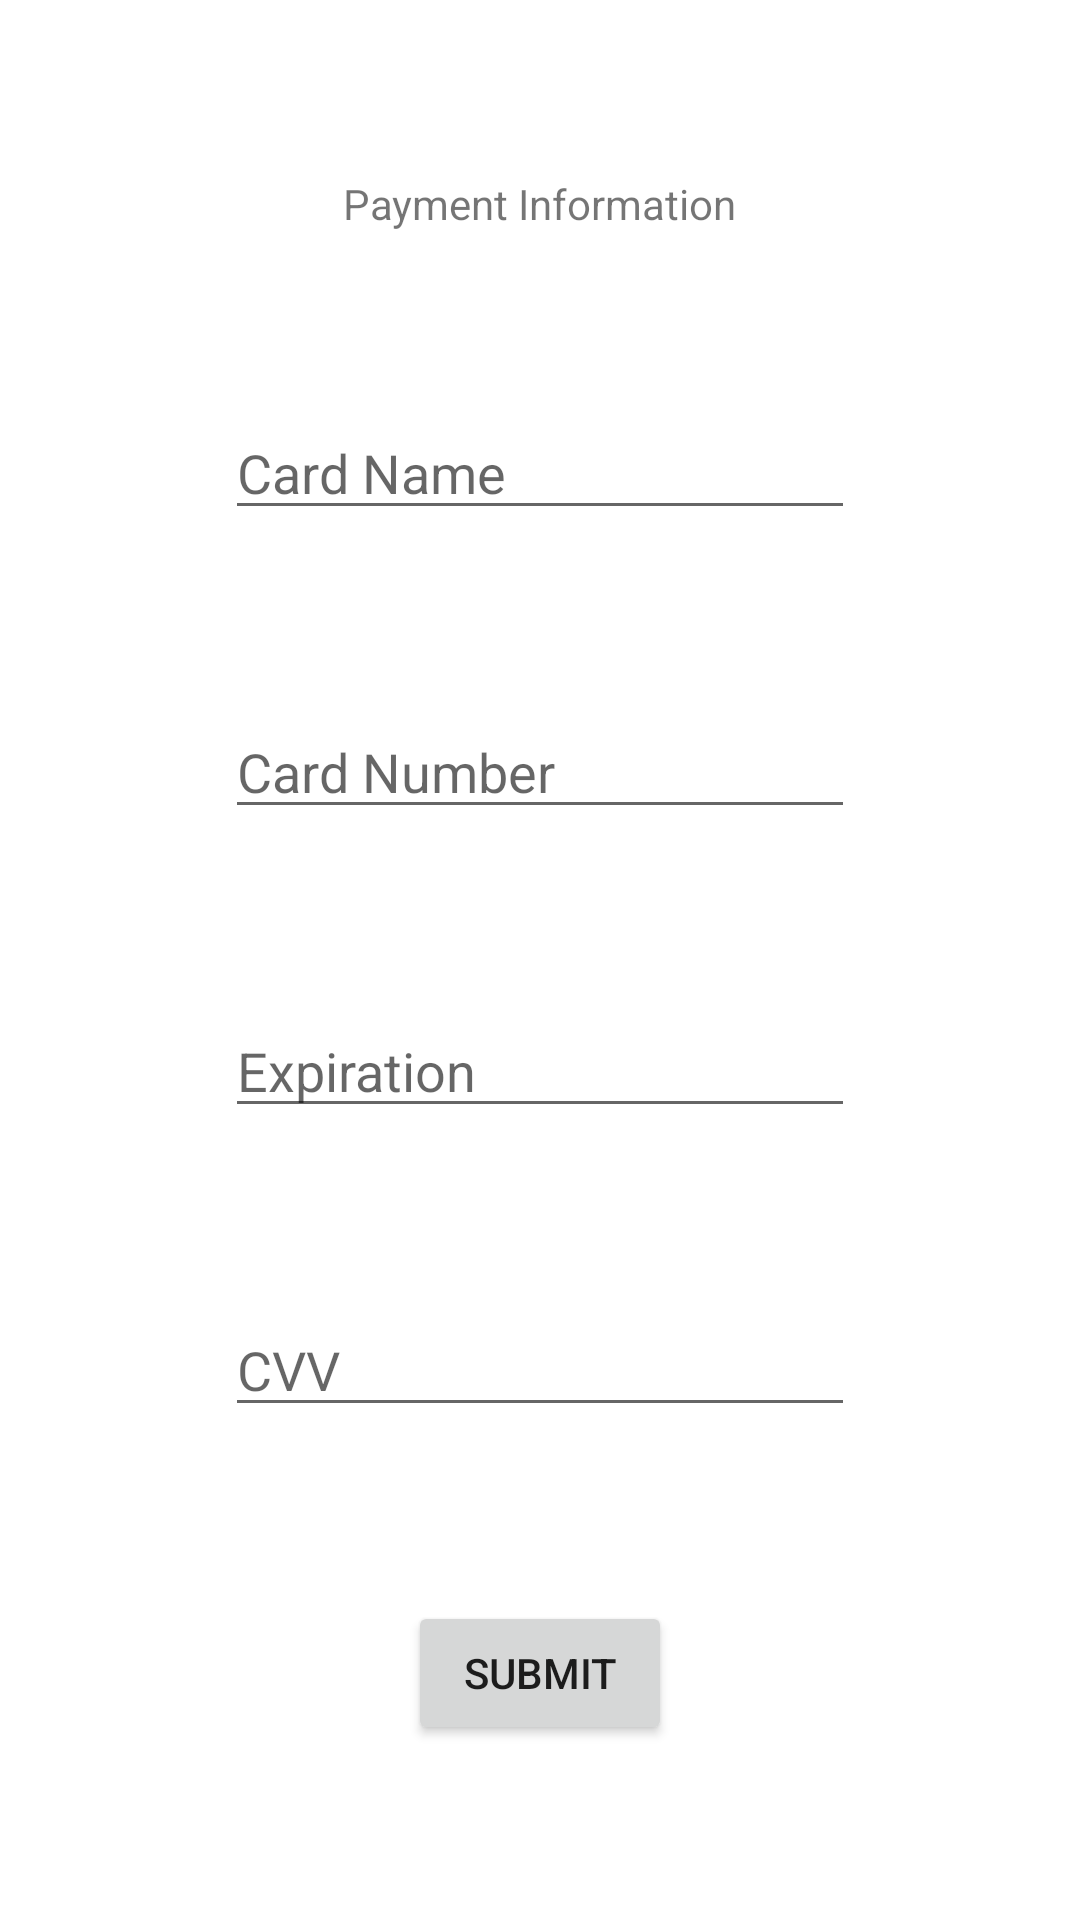

Write the Android layout XML for this screen, with the resource values it uses.
<!-- AndroidManifest.xml: application theme AppTheme -->
<!-- res/layout/activity_payment.xml -->
<?xml version="1.0" encoding="utf-8"?>
<androidx.constraintlayout.widget.ConstraintLayout xmlns:android="http://schemas.android.com/apk/res/android"
    xmlns:app="http://schemas.android.com/apk/res-auto"
    xmlns:tools="http://schemas.android.com/tools"
    android:layout_width="match_parent"
    android:layout_height="match_parent"
    tools:context=".PaymentActivity">

    <EditText
        android:id="@+id/etCardNumber"
        android:layout_width="wrap_content"
        android:layout_height="wrap_content"
        android:ems="10"
        android:hint="Card Number"
        android:inputType="numberPassword"
        app:layout_constraintBottom_toTopOf="@+id/etCardExpiration"
        app:layout_constraintEnd_toEndOf="@+id/etCardExpiration"
        app:layout_constraintStart_toStartOf="@+id/etCardExpiration"
        app:layout_constraintTop_toBottomOf="@+id/etCardName" />

    <EditText
        android:id="@+id/etCardExpiration"
        android:layout_width="wrap_content"
        android:layout_height="wrap_content"
        android:ems="10"
        android:hint="Expiration"
        android:inputType="numberPassword"
        app:layout_constraintBottom_toTopOf="@+id/etCardCVV"
        app:layout_constraintEnd_toEndOf="@+id/etCardCVV"
        app:layout_constraintStart_toStartOf="@+id/etCardCVV"
        app:layout_constraintTop_toBottomOf="@+id/etCardNumber" />

    <EditText
        android:id="@+id/etCardCVV"
        android:layout_width="wrap_content"
        android:layout_height="wrap_content"
        android:ems="10"
        android:hint="CVV"
        android:inputType="numberPassword"
        app:layout_constraintBottom_toTopOf="@+id/bSubmit"
        app:layout_constraintEnd_toEndOf="@+id/bSubmit"
        app:layout_constraintStart_toStartOf="@+id/bSubmit"
        app:layout_constraintTop_toBottomOf="@+id/etCardExpiration" />

    <EditText
        android:id="@+id/etCardName"
        android:layout_width="wrap_content"
        android:layout_height="wrap_content"
        android:ems="10"
        android:hint="Card Name"
        android:inputType="textPersonName"
        app:layout_constraintBottom_toTopOf="@+id/etCardNumber"
        app:layout_constraintEnd_toEndOf="@+id/etCardNumber"
        app:layout_constraintStart_toStartOf="@+id/etCardNumber"
        app:layout_constraintTop_toBottomOf="@+id/tvPaymentInformation" />

    <Button
        android:id="@+id/bSubmit"
        android:layout_width="wrap_content"
        android:layout_height="wrap_content"
        android:text="Submit"
        app:layout_constraintBottom_toBottomOf="parent"
        app:layout_constraintEnd_toEndOf="parent"
        app:layout_constraintStart_toStartOf="parent"
        app:layout_constraintTop_toBottomOf="@+id/etCardCVV" />

    <TextView
        android:id="@+id/tvPaymentInformation"
        android:layout_width="wrap_content"
        android:layout_height="wrap_content"
        android:text="Payment Information"
        app:layout_constraintBottom_toTopOf="@+id/etCardName"
        app:layout_constraintEnd_toEndOf="@+id/etCardName"
        app:layout_constraintStart_toStartOf="@+id/etCardName"
        app:layout_constraintTop_toTopOf="parent" />

</androidx.constraintlayout.widget.ConstraintLayout>
<!-- resources referenced by this layout -->
<resources>
  <style name="AppTheme" parent="Theme.AppCompat.Light.DarkActionBar">
          
          <item name="colorPrimary">@color/colorPrimary</item>
          <item name="colorPrimaryDark">@color/colorPrimaryDark</item>
          <item name="colorAccent">@color/colorAccent</item>
          <item name="android:colorBackground">@color/colorBg</item>
  
      </style>
  <color name="colorPrimary">#00703C</color>
  <color name="colorPrimaryDark">#509E2F</color>
  <color name="colorAccent">#D81B60</color>
  <color name="colorBg">#FFFFFF</color>
</resources>
